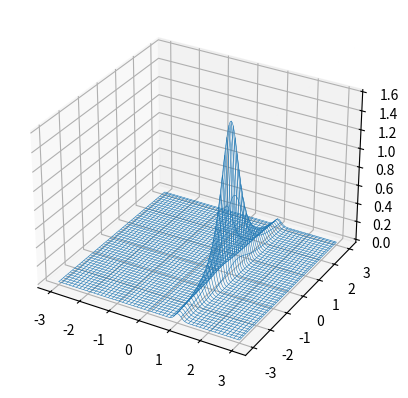
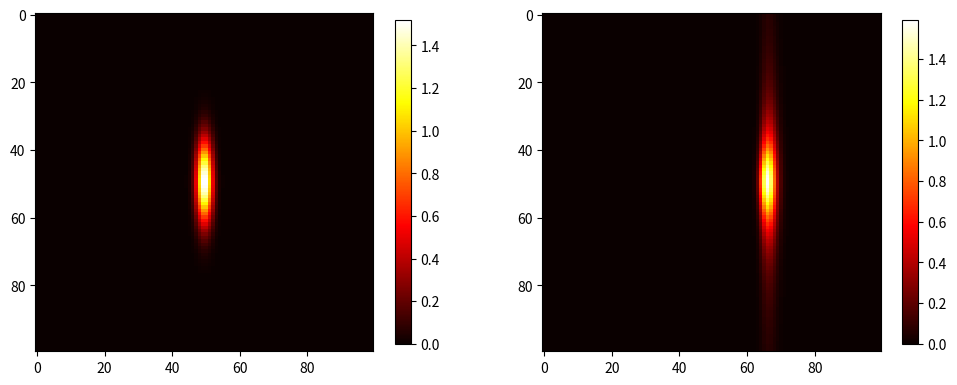

Source code (Python) for these figures, in order:
from pylab import *
from mpl_toolkits.mplot3d import Axes3D
from matplotlib.pyplot import*
import matplotlib.pyplot as plt

s = .1
cx = 1.
cy = .2

gsn = lambda X,Y,s,cx,cy:(1./(2.*pi*s))*exp(-0.5*((cx*X)**2 + (cy*Y)**2)/s**2)
hump = lambda X,Y,s,cx,cy: 1./((cx*X)**2 + (cy*Y)**2 + 1.)

rx = linspace(-3., 3., 100)
ry = linspace(-3., 3., 100)
X, Y = np.meshgrid(rx,ry)

z = gsn(X, Y, s, cx, cy)
#z = hump(X, Y, s, cx, cy)
#figure(); imshow(z)
## fig = figure()
## ax = fig.add_subplot(111, projection='3d')
## ax.plot_wireframe(X, Y, z, rstride=2, cstride=2, lw=0.4);

## ExpX = 3.*exp(X-3)
## Xi = ExpX*cos(Y)
## Et = ExpX*sin(Y)

#Xi = 0.5*log(X**2 + Y**2)
Xi = log(abs(X))
Et = arctan2(Y,X)

z1 = gsn(Xi, Et, s, cx, cy)
#z1 = hump(Xi, Et, s, cx, cy)

fig = figure()
ax = fig.add_subplot(111, projection='3d')
ax.plot_wireframe(X, Y, z1, rstride=2, cstride=2, lw=0.4);
#ax.plot_wireframe(Xi, Et, z1, rstride=2, cstride=2, lw=0.4);

figure(figsize=(12,6));
subplot(121); imshow(z, cmap=cm.hot); colorbar(shrink=0.7);
subplot(122); imshow(z1, cmap=cm.hot); colorbar(shrink=0.7);


show()










